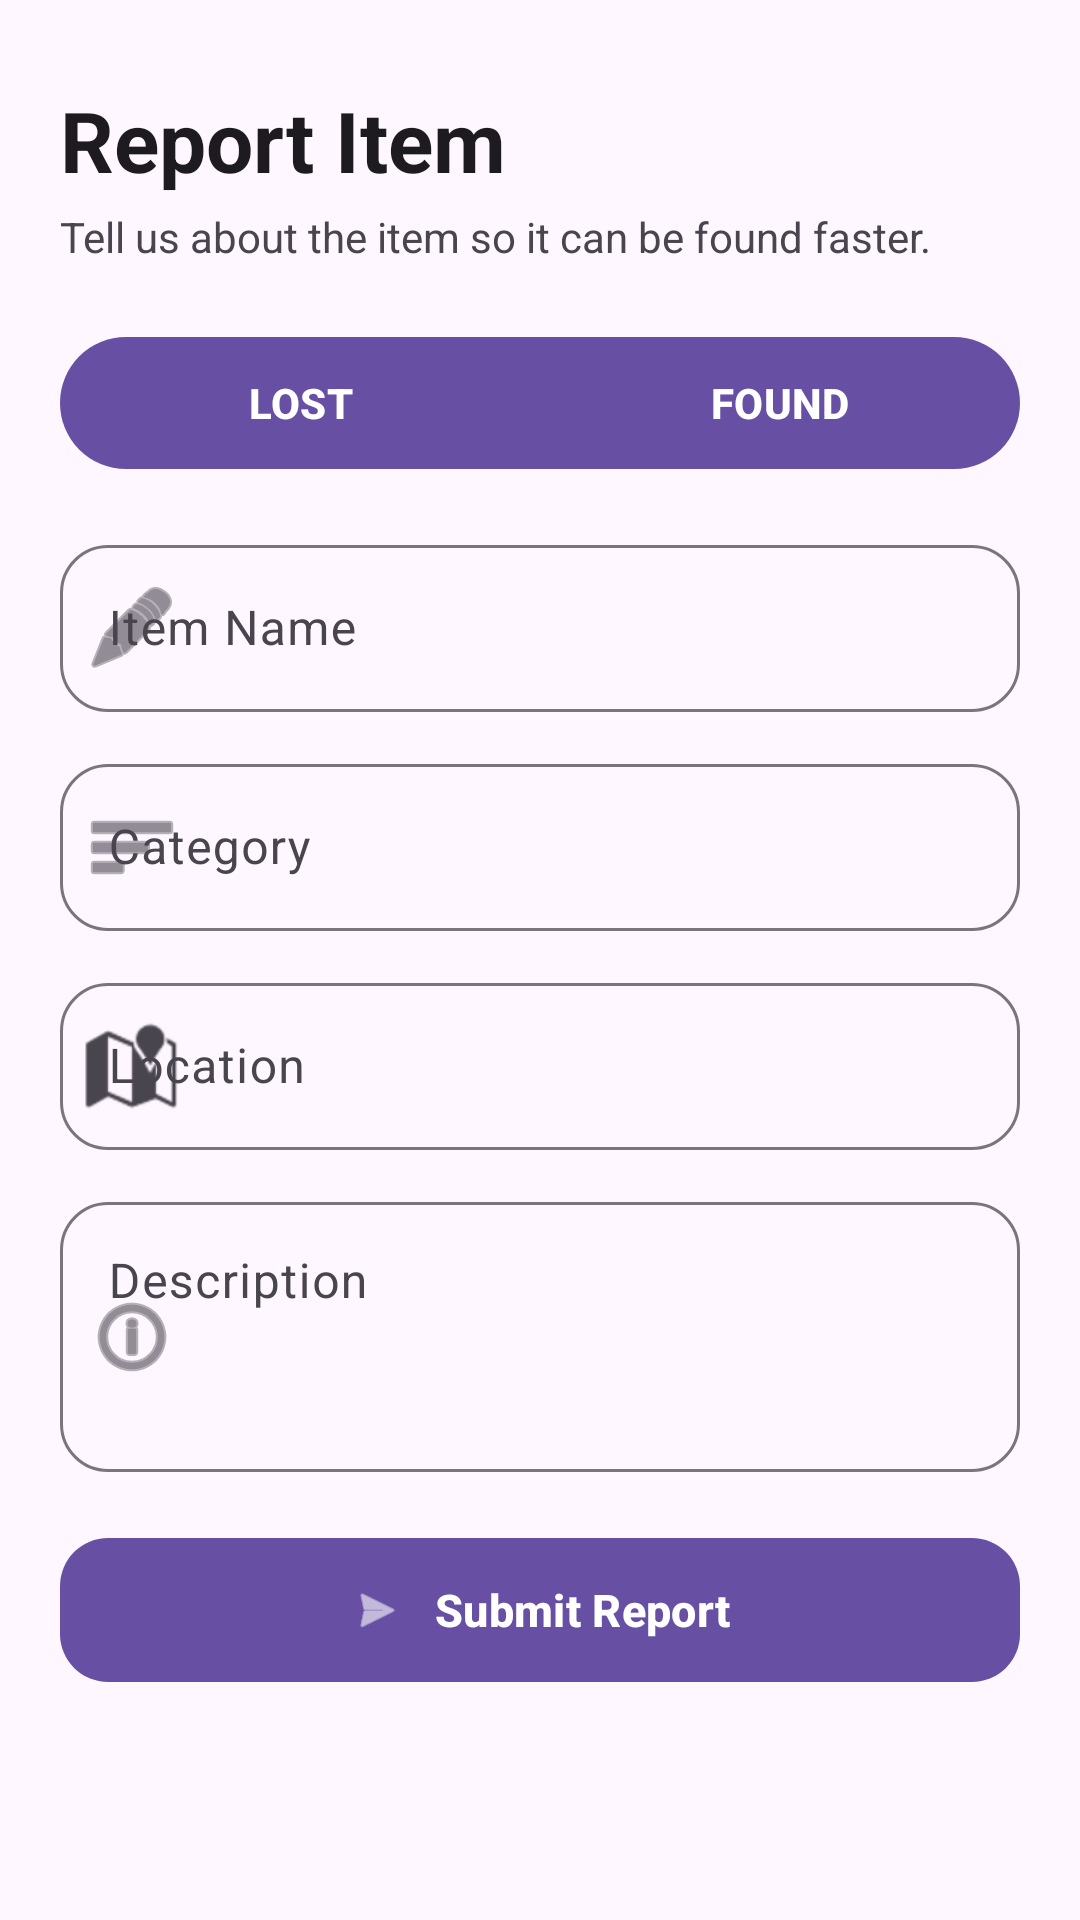

Android layout source for this screen:
<!-- AndroidManifest.xml: application theme Theme.Linklost -->
<!-- res/layout/activity_report.xml -->
<?xml version="1.0" encoding="utf-8"?>
<androidx.constraintlayout.widget.ConstraintLayout
    xmlns:android="http://schemas.android.com/apk/res/android"
    xmlns:app="http://schemas.android.com/apk/res-auto"
    android:layout_width="match_parent"
    android:layout_height="match_parent"
    android:background="?attr/colorSurface"
    android:paddingStart="20dp"
    android:paddingEnd="20dp"
    android:paddingTop="20dp"
    android:paddingBottom="20dp">

    
    <TextView
        android:id="@+id/tvReportTitle"
        android:layout_width="0dp"
        android:layout_height="wrap_content"
        android:text="Report Item"
        android:textSize="28sp"
        android:textStyle="bold"
        android:textColor="?attr/colorOnSurface"
        app:layout_constraintTop_toTopOf="parent"
        app:layout_constraintStart_toStartOf="parent"
        app:layout_constraintEnd_toEndOf="parent"
        android:layout_marginTop="8dp" />

    <TextView
        android:id="@+id/tvReportSubtitle"
        android:layout_width="0dp"
        android:layout_height="wrap_content"
        android:text="Tell us about the item so it can be found faster."
        android:textSize="14sp"
        android:textColor="?attr/colorOnSurfaceVariant"
        android:layout_marginTop="4dp"
        app:layout_constraintTop_toBottomOf="@id/tvReportTitle"
        app:layout_constraintStart_toStartOf="parent"
        app:layout_constraintEnd_toEndOf="parent" />

    
    <com.google.android.material.button.MaterialButtonToggleGroup
        android:id="@+id/typeToggleGroup"
        android:layout_width="0dp"
        android:layout_height="52dp"
        android:layout_marginTop="20dp"
        app:singleSelection="true"
        app:selectionRequired="true"
        app:cornerRadius="16dp"
        app:layout_constraintTop_toBottomOf="@id/tvReportSubtitle"
        app:layout_constraintStart_toStartOf="parent"
        app:layout_constraintEnd_toEndOf="parent">

        <com.google.android.material.button.MaterialButton
            android:id="@+id/btnTypeLost"
            android:layout_width="0dp"
            android:layout_height="match_parent"
            android:layout_weight="1"
            android:text="LOST"
            android:textStyle="bold"
            android:textSize="14sp"
            android:textAllCaps="false" />

        <com.google.android.material.button.MaterialButton
            android:id="@+id/btnTypeFound"
            android:layout_width="0dp"
            android:layout_height="match_parent"
            android:layout_weight="1"
            android:text="FOUND"
            android:textStyle="bold"
            android:textSize="14sp"
            android:textAllCaps="false" />

    </com.google.android.material.button.MaterialButtonToggleGroup>

    
    <com.google.android.material.textfield.TextInputLayout
        android:id="@+id/itemNameLayout"
        android:layout_width="0dp"
        android:layout_height="wrap_content"
        android:hint="Item Name"
        android:layout_marginTop="16dp"
        app:boxBackgroundMode="outline"
        app:boxCornerRadiusTopStart="16dp"
        app:boxCornerRadiusTopEnd="16dp"
        app:boxCornerRadiusBottomStart="16dp"
        app:boxCornerRadiusBottomEnd="16dp"
        app:startIconDrawable="@android:drawable/ic_menu_edit"
        app:layout_constraintTop_toBottomOf="@id/typeToggleGroup"
        app:layout_constraintStart_toStartOf="parent"
        app:layout_constraintEnd_toEndOf="parent">

        <com.google.android.material.textfield.TextInputEditText
            android:id="@+id/etItemName"
            android:layout_width="match_parent"
            android:layout_height="wrap_content"
            android:inputType="textCapSentences"
            android:singleLine="true" />

    </com.google.android.material.textfield.TextInputLayout>

    
    <com.google.android.material.textfield.TextInputLayout
        android:id="@+id/categoryLayout"
        android:layout_width="0dp"
        android:layout_height="wrap_content"
        android:hint="Category"
        android:layout_marginTop="12dp"
        app:boxBackgroundMode="outline"
        app:boxCornerRadiusTopStart="16dp"
        app:boxCornerRadiusTopEnd="16dp"
        app:boxCornerRadiusBottomStart="16dp"
        app:boxCornerRadiusBottomEnd="16dp"
        app:startIconDrawable="@android:drawable/ic_menu_sort_by_size"
        app:layout_constraintTop_toBottomOf="@id/itemNameLayout"
        app:layout_constraintStart_toStartOf="parent"
        app:layout_constraintEnd_toEndOf="parent">

        <com.google.android.material.textfield.TextInputEditText
            android:id="@+id/etCategory"
            android:layout_width="match_parent"
            android:layout_height="wrap_content"
            android:inputType="textCapSentences"
            android:singleLine="true" />

    </com.google.android.material.textfield.TextInputLayout>

    
    <com.google.android.material.textfield.TextInputLayout
        android:id="@+id/locationLayout"
        android:layout_width="0dp"
        android:layout_height="wrap_content"
        android:hint="Location"
        android:layout_marginTop="12dp"
        app:boxBackgroundMode="outline"
        app:boxCornerRadiusTopStart="16dp"
        app:boxCornerRadiusTopEnd="16dp"
        app:boxCornerRadiusBottomStart="16dp"
        app:boxCornerRadiusBottomEnd="16dp"
        app:startIconDrawable="@android:drawable/ic_dialog_map"
        app:layout_constraintTop_toBottomOf="@id/categoryLayout"
        app:layout_constraintStart_toStartOf="parent"
        app:layout_constraintEnd_toEndOf="parent">

        <com.google.android.material.textfield.TextInputEditText
            android:id="@+id/etLocation"
            android:layout_width="match_parent"
            android:layout_height="wrap_content"
            android:inputType="textCapSentences"
            android:singleLine="true" />

    </com.google.android.material.textfield.TextInputLayout>

    
    <com.google.android.material.textfield.TextInputLayout
        android:id="@+id/descriptionLayout"
        android:layout_width="0dp"
        android:layout_height="wrap_content"
        android:hint="Description"
        android:layout_marginTop="12dp"
        app:boxBackgroundMode="outline"
        app:boxCornerRadiusTopStart="16dp"
        app:boxCornerRadiusTopEnd="16dp"
        app:boxCornerRadiusBottomStart="16dp"
        app:boxCornerRadiusBottomEnd="16dp"
        app:startIconDrawable="@android:drawable/ic_menu_info_details"
        app:layout_constraintTop_toBottomOf="@id/locationLayout"
        app:layout_constraintStart_toStartOf="parent"
        app:layout_constraintEnd_toEndOf="parent">

        <com.google.android.material.textfield.TextInputEditText
            android:id="@+id/etDescription"
            android:layout_width="match_parent"
            android:layout_height="90dp"
            android:gravity="top"
            android:inputType="textMultiLine|textCapSentences" />

    </com.google.android.material.textfield.TextInputLayout>

    
    <com.google.android.material.button.MaterialButton
        android:id="@+id/btnSaveReport"
        android:layout_width="0dp"
        android:layout_height="56dp"
        android:layout_marginTop="18dp"
        android:text="Submit Report"
        android:textSize="15sp"
        android:textStyle="bold"
        android:textAllCaps="false"
        app:cornerRadius="16dp"
        app:icon="@android:drawable/ic_menu_send"
        app:iconGravity="textStart"
        app:iconPadding="10dp"
        app:layout_constraintTop_toBottomOf="@id/descriptionLayout"
        app:layout_constraintStart_toStartOf="parent"
        app:layout_constraintEnd_toEndOf="parent" />

</androidx.constraintlayout.widget.ConstraintLayout>
<!-- resources referenced by this layout -->
<resources>
  <style name="Theme.Linklost" parent="Base.Theme.Linklost" />
  <style name="Base.Theme.Linklost" parent="Theme.Material3.DayNight.NoActionBar">
          
          
      </style>
</resources>
